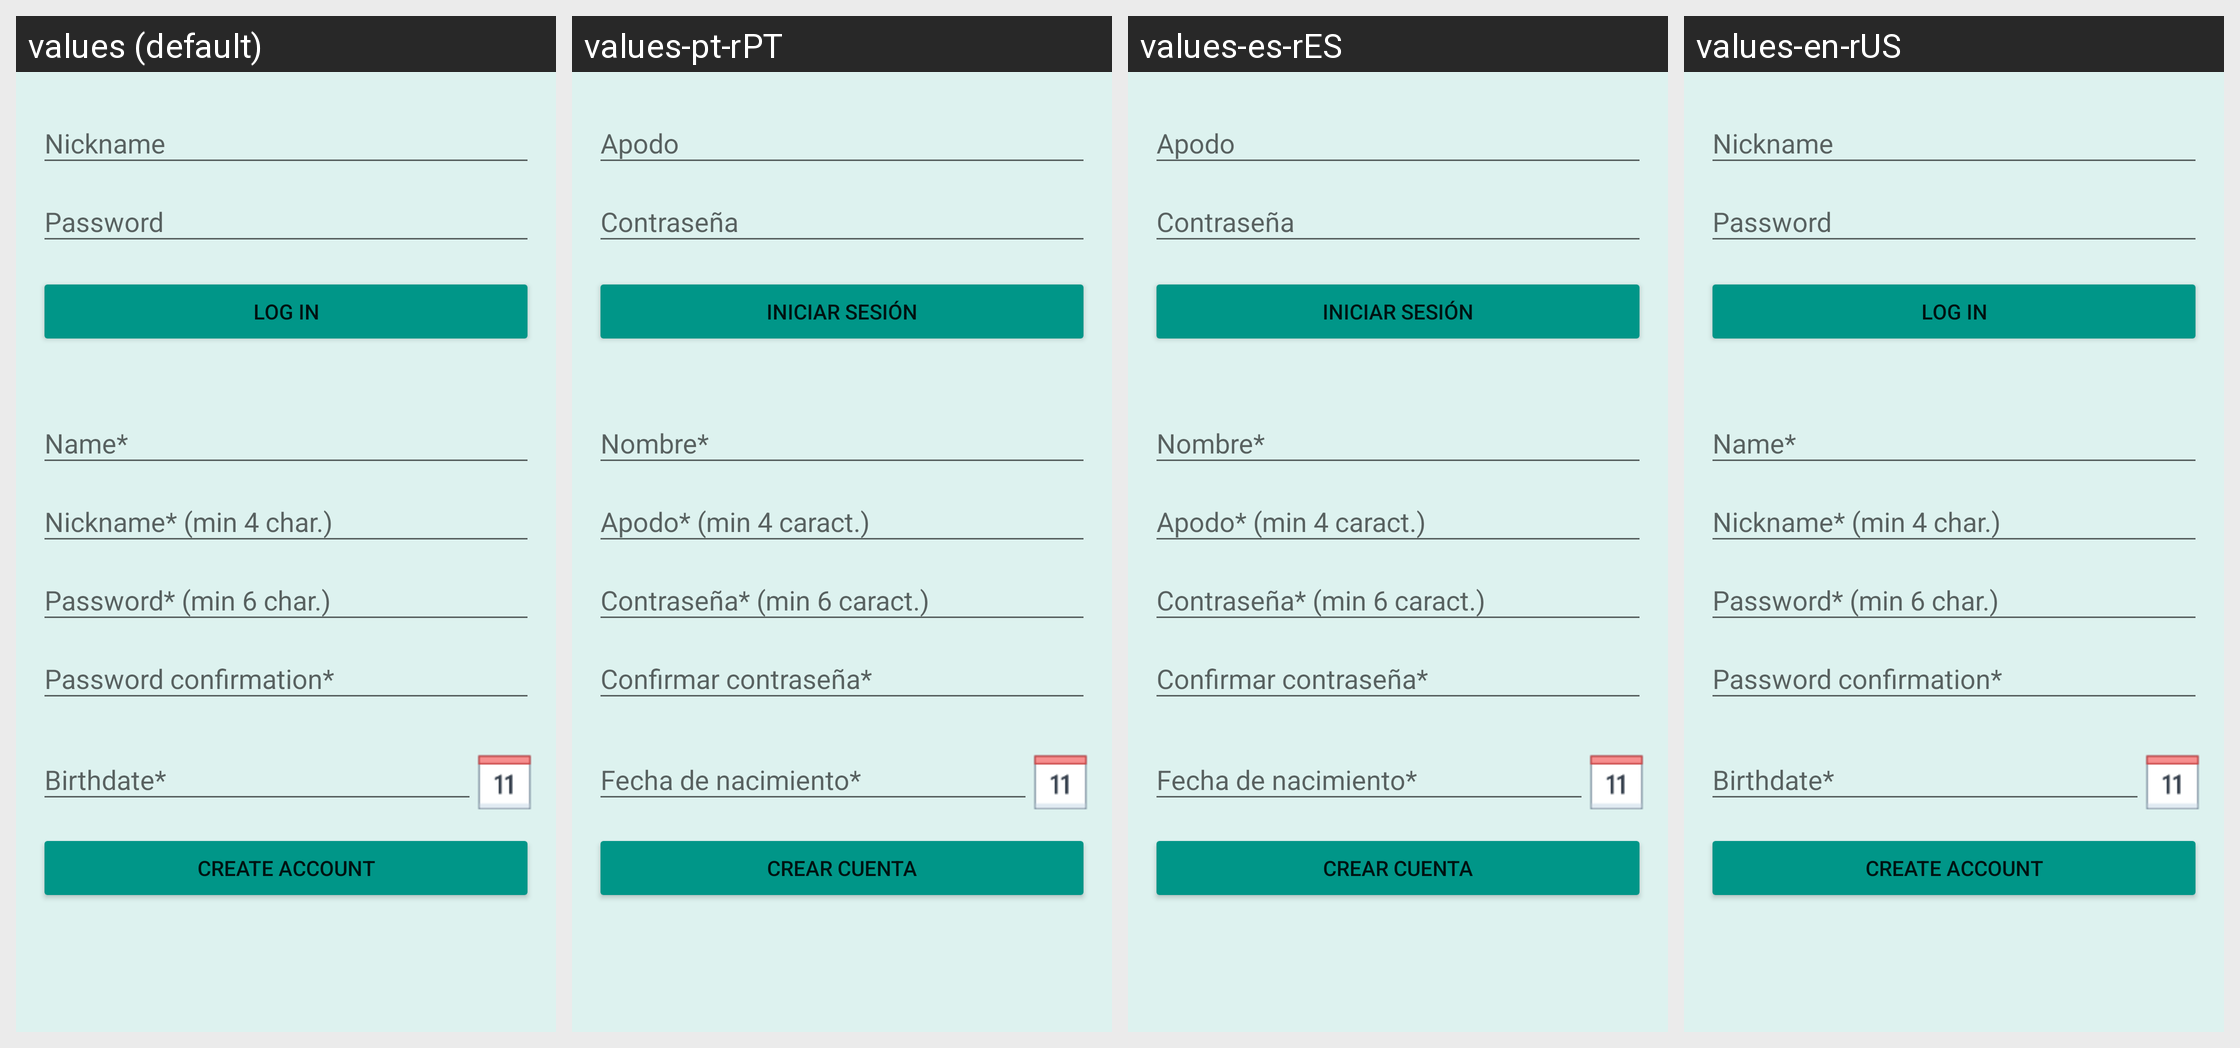

Translations of the strings shown on this Android screen, per locale in the grid:
Android screen res/layout/content_login_register.xml rendered under 4 locales, left to right: values (default), values-pt-rPT, values-es-rES, values-en-rUS. Device: Nexus 5 (rendered at 1080×1920; each locale shown at half size, 540×960, under a caption strip naming it); theme AppTheme.
Strings drawn on this screen, with the default value and each locale's value (text and hints the layout hard-codes, and strings that could not be matched under every locale, appear in the picture but are not listed):

crear_cuenta
  values: Create account
  values-pt-rPT: Crear cuenta
  values-es-rES: Crear cuenta
  values-en-rUS: Create account

entrar_usuario
  values: Log in
  values-pt-rPT: Iniciar sesión
  values-es-rES: Iniciar sesión
  values-en-rUS: Log in
